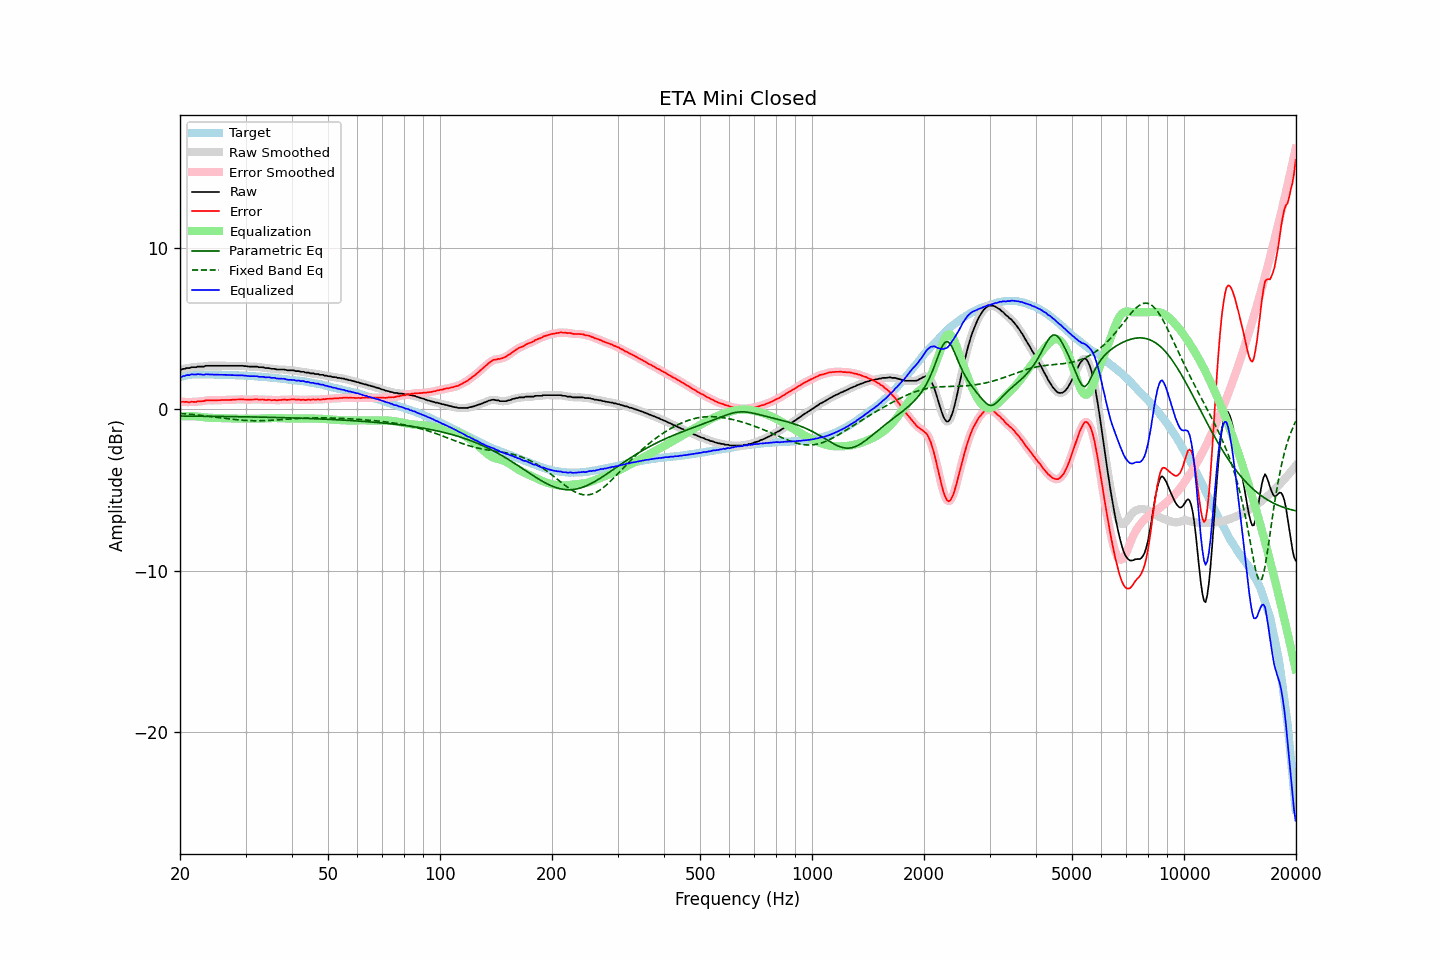

The table this chart was drawn from, first rows:
frequency, raw, error, smoothed, error_smoothed, equalization, parametric_eq, fixed_band_eq, equalized_raw, equalized_smoothed, target
20.00, 2.44, 0.46, 2.43, 0.46, -0.46, -0.43, -0.27, 1.98, 1.97, 1.98
20.20, 2.45, 0.44, 2.46, 0.45, -0.45, -0.43, -0.28, 2.00, 2.01, 2.01
20.40, 2.49, 0.45, 2.49, 0.45, -0.45, -0.43, -0.28, 2.05, 2.04, 2.04
20.61, 2.49, 0.43, 2.51, 0.44, -0.44, -0.43, -0.29, 2.05, 2.07, 2.06
20.81, 2.54, 0.45, 2.52, 0.44, -0.44, -0.43, -0.30, 2.10, 2.08, 2.09
21.02, 2.54, 0.43, 2.54, 0.43, -0.44, -0.44, -0.31, 2.10, 2.10, 2.12
21.23, 2.54, 0.42, 2.56, 0.44, -0.44, -0.44, -0.32, 2.10, 2.12, 2.13
21.44, 2.59, 0.46, 2.57, 0.44, -0.44, -0.44, -0.33, 2.15, 2.13, 2.13
21.66, 2.59, 0.45, 2.58, 0.44, -0.44, -0.44, -0.34, 2.15, 2.14, 2.14
21.87, 2.59, 0.45, 2.60, 0.45, -0.45, -0.44, -0.35, 2.14, 2.15, 2.14
22.09, 2.59, 0.44, 2.60, 0.45, -0.45, -0.44, -0.36, 2.14, 2.15, 2.15
22.31, 2.63, 0.48, 2.62, 0.46, -0.46, -0.44, -0.37, 2.17, 2.15, 2.15
22.54, 2.63, 0.48, 2.63, 0.48, -0.48, -0.44, -0.38, 2.16, 2.15, 2.15
22.76, 2.63, 0.48, 2.63, 0.48, -0.49, -0.44, -0.39, 2.14, 2.14, 2.15
22.99, 2.63, 0.49, 2.63, 0.49, -0.50, -0.44, -0.40, 2.13, 2.13, 2.14
23.22, 2.63, 0.49, 2.65, 0.51, -0.51, -0.44, -0.41, 2.12, 2.14, 2.14
23.45, 2.68, 0.54, 2.66, 0.53, -0.52, -0.45, -0.42, 2.16, 2.14, 2.14
23.69, 2.68, 0.54, 2.68, 0.54, -0.53, -0.45, -0.44, 2.15, 2.15, 2.14
23.92, 2.68, 0.54, 2.69, 0.54, -0.53, -0.45, -0.45, 2.15, 2.15, 2.14
24.16, 2.68, 0.53, 2.68, 0.54, -0.54, -0.45, -0.46, 2.14, 2.14, 2.15
24.40, 2.68, 0.54, 2.68, 0.54, -0.54, -0.45, -0.47, 2.14, 2.14, 2.15
24.65, 2.68, 0.55, 2.68, 0.54, -0.55, -0.45, -0.48, 2.13, 2.13, 2.13
24.89, 2.68, 0.55, 2.68, 0.55, -0.55, -0.45, -0.50, 2.13, 2.13, 2.13
25.14, 2.68, 0.55, 2.68, 0.55, -0.55, -0.45, -0.51, 2.13, 2.13, 2.13
25.39, 2.68, 0.55, 2.68, 0.55, -0.55, -0.46, -0.52, 2.13, 2.13, 2.13
25.65, 2.68, 0.55, 2.68, 0.55, -0.55, -0.46, -0.54, 2.13, 2.13, 2.13
25.91, 2.68, 0.56, 2.68, 0.56, -0.56, -0.46, -0.55, 2.12, 2.12, 2.12
26.16, 2.68, 0.56, 2.68, 0.56, -0.56, -0.46, -0.56, 2.12, 2.12, 2.12
26.43, 2.68, 0.56, 2.68, 0.56, -0.56, -0.46, -0.57, 2.12, 2.12, 2.12
26.69, 2.68, 0.56, 2.68, 0.56, -0.56, -0.46, -0.59, 2.12, 2.12, 2.12
26.96, 2.68, 0.57, 2.68, 0.56, -0.57, -0.46, -0.60, 2.11, 2.11, 2.11
27.23, 2.68, 0.57, 2.68, 0.57, -0.57, -0.46, -0.61, 2.11, 2.11, 2.11
27.50, 2.68, 0.57, 2.68, 0.57, -0.57, -0.47, -0.62, 2.11, 2.11, 2.11
27.77, 2.68, 0.58, 2.68, 0.58, -0.58, -0.47, -0.63, 2.10, 2.10, 2.10
28.05, 2.68, 0.58, 2.68, 0.58, -0.58, -0.47, -0.65, 2.10, 2.10, 2.10
28.33, 2.68, 0.59, 2.68, 0.59, -0.59, -0.47, -0.66, 2.09, 2.09, 2.09
28.62, 2.68, 0.59, 2.68, 0.60, -0.59, -0.47, -0.67, 2.09, 2.09, 2.09
28.90, 2.68, 0.60, 2.68, 0.60, -0.60, -0.47, -0.68, 2.09, 2.09, 2.08
29.19, 2.68, 0.61, 2.68, 0.60, -0.60, -0.48, -0.68, 2.08, 2.08, 2.07
29.48, 2.68, 0.60, 2.68, 0.60, -0.59, -0.48, -0.69, 2.09, 2.08, 2.08
29.78, 2.66, 0.59, 2.67, 0.60, -0.59, -0.48, -0.70, 2.07, 2.07, 2.07
30.08, 2.66, 0.59, 2.65, 0.59, -0.59, -0.48, -0.71, 2.07, 2.06, 2.07
30.38, 2.64, 0.59, 2.64, 0.58, -0.59, -0.48, -0.71, 2.05, 2.05, 2.06
30.68, 2.63, 0.58, 2.64, 0.58, -0.59, -0.48, -0.72, 2.04, 2.04, 2.05
30.99, 2.63, 0.59, 2.63, 0.58, -0.59, -0.49, -0.72, 2.04, 2.04, 2.04
31.30, 2.63, 0.59, 2.63, 0.59, -0.59, -0.49, -0.72, 2.04, 2.04, 2.04
31.61, 2.63, 0.59, 2.63, 0.60, -0.59, -0.49, -0.72, 2.04, 2.04, 2.04
31.93, 2.63, 0.61, 2.63, 0.60, -0.60, -0.49, -0.72, 2.04, 2.03, 2.03
32.24, 2.63, 0.62, 2.62, 0.60, -0.60, -0.49, -0.73, 2.03, 2.02, 2.01
32.57, 2.59, 0.58, 2.60, 0.60, -0.59, -0.50, -0.72, 2.00, 2.01, 2.01
32.89, 2.59, 0.58, 2.60, 0.59, -0.59, -0.50, -0.72, 2.00, 2.00, 2.01
33.22, 2.59, 0.60, 2.58, 0.58, -0.59, -0.50, -0.72, 2.00, 1.99, 1.99
33.55, 2.58, 0.59, 2.57, 0.58, -0.58, -0.50, -0.72, 2.00, 1.99, 1.99
33.89, 2.54, 0.56, 2.56, 0.57, -0.58, -0.50, -0.71, 1.96, 1.98, 1.98
34.23, 2.54, 0.56, 2.54, 0.57, -0.57, -0.51, -0.71, 1.97, 1.97, 1.98
34.57, 2.54, 0.58, 2.53, 0.57, -0.57, -0.51, -0.70, 1.97, 1.96, 1.96
34.92, 2.52, 0.57, 2.52, 0.56, -0.56, -0.51, -0.70, 1.96, 1.96, 1.95
35.27, 2.49, 0.54, 2.51, 0.56, -0.56, -0.51, -0.69, 1.93, 1.95, 1.95
35.62, 2.49, 0.56, 2.49, 0.56, -0.56, -0.52, -0.69, 1.94, 1.93, 1.93
35.97, 2.49, 0.57, 2.47, 0.55, -0.56, -0.52, -0.68, 1.93, 1.92, 1.92
... 635 more rows
